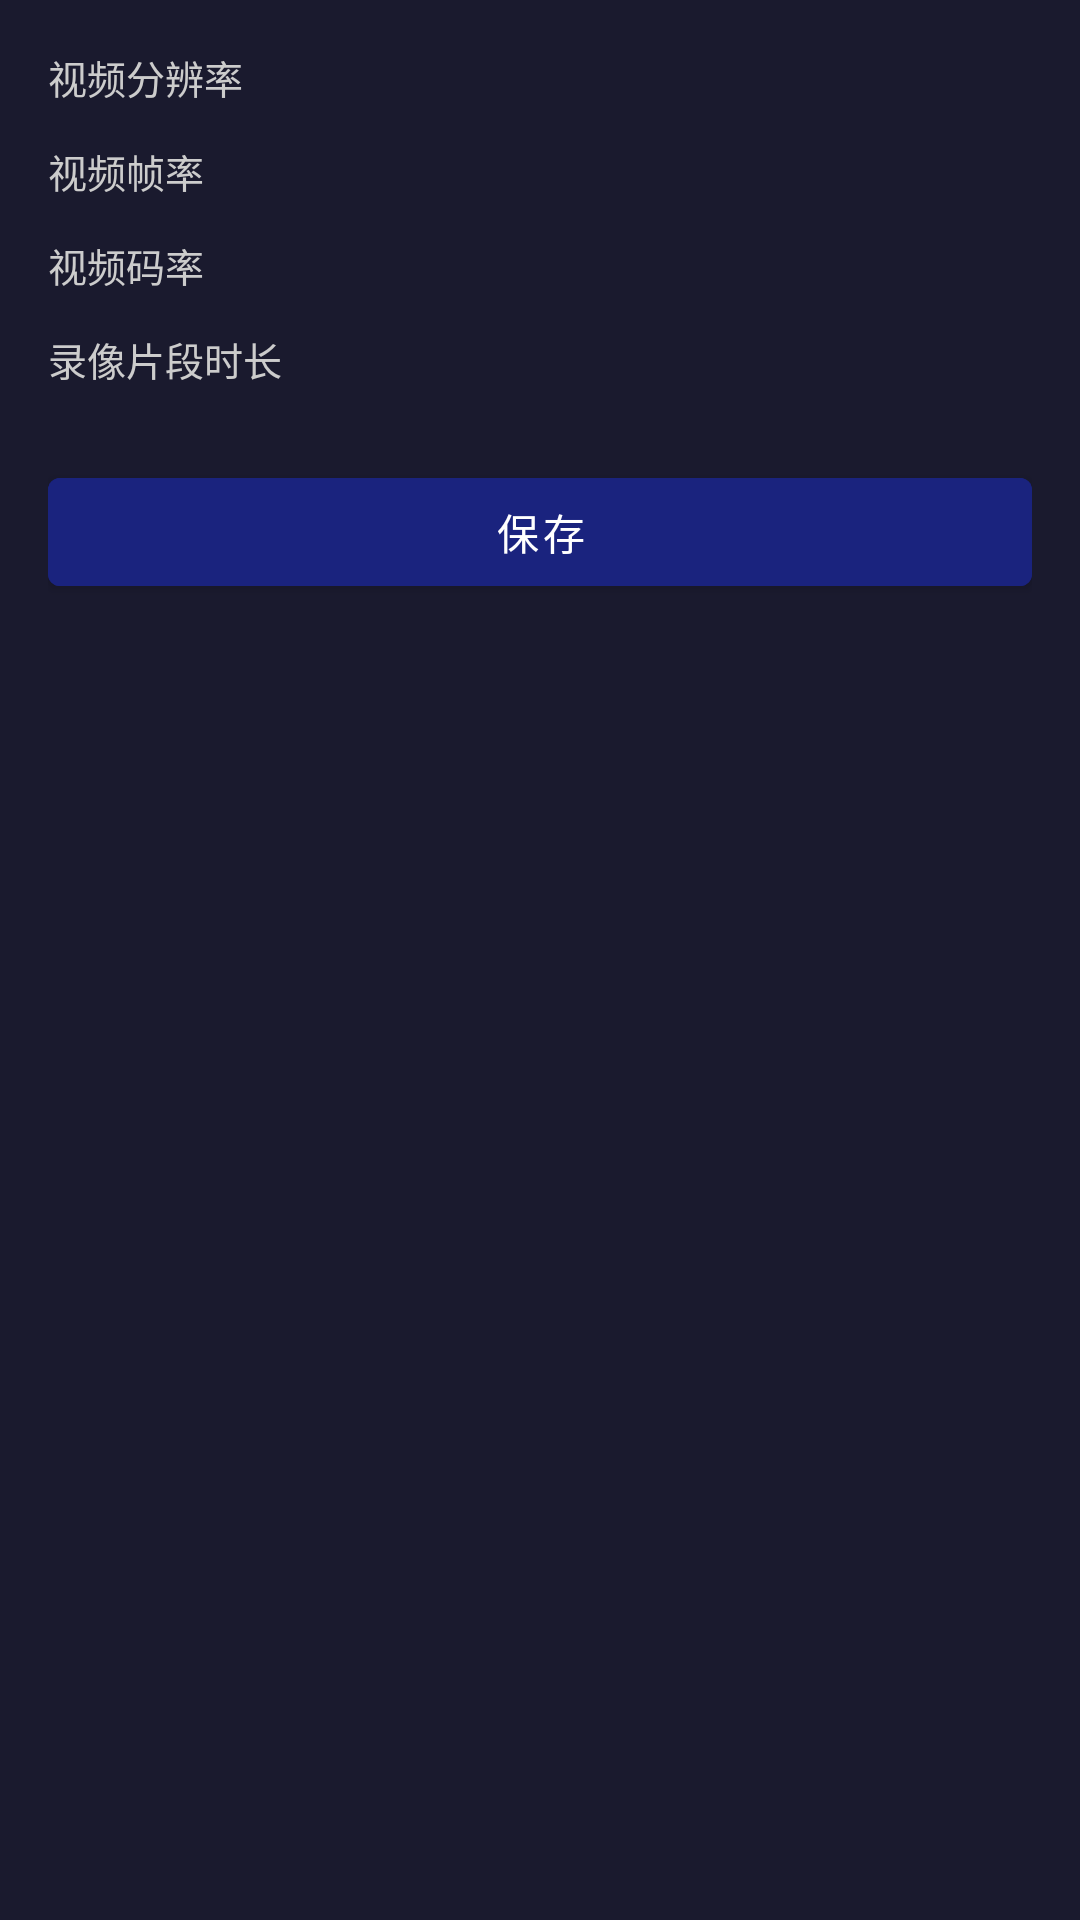

Produce the Android XML layout that renders to this screen, including the resource entries it uses.
<!-- AndroidManifest.xml: application theme Theme.EnforcementApp -->
<!-- res/layout/fragment_settings_general.xml -->
<?xml version="1.0" encoding="utf-8"?>
<ScrollView xmlns:android="http://schemas.android.com/apk/res/android"
    android:layout_width="match_parent"
    android:layout_height="match_parent"
    android:background="#1A1A2E"
    android:padding="16dp">
    <LinearLayout android:layout_width="match_parent" android:layout_height="wrap_content" android:orientation="vertical">

        <TextView android:text="视频分辨率" android:textColor="#CCCCCC" android:textSize="13sp"
            android:layout_width="wrap_content" android:layout_height="wrap_content" />
        <Spinner android:id="@+id/spinnerResolution" android:layout_width="match_parent" android:layout_height="wrap_content"
            android:background="#2A2A3E" android:layout_marginBottom="12dp" />

        <TextView android:text="视频帧率" android:textColor="#CCCCCC" android:textSize="13sp"
            android:layout_width="wrap_content" android:layout_height="wrap_content" />
        <Spinner android:id="@+id/spinnerFps" android:layout_width="match_parent" android:layout_height="wrap_content"
            android:background="#2A2A3E" android:layout_marginBottom="12dp" />

        <TextView android:text="视频码率" android:textColor="#CCCCCC" android:textSize="13sp"
            android:layout_width="wrap_content" android:layout_height="wrap_content" />
        <Spinner android:id="@+id/spinnerBitrate" android:layout_width="match_parent" android:layout_height="wrap_content"
            android:background="#2A2A3E" android:layout_marginBottom="12dp" />

        <TextView android:text="录像片段时长" android:textColor="#CCCCCC" android:textSize="13sp"
            android:layout_width="wrap_content" android:layout_height="wrap_content" />
        <Spinner android:id="@+id/spinnerSegment" android:layout_width="match_parent" android:layout_height="wrap_content"
            android:background="#2A2A3E" android:layout_marginBottom="24dp" />

        <Button android:id="@+id/btnSaveGeneral" android:layout_width="match_parent" android:layout_height="wrap_content"
            android:text="保存" android:backgroundTint="#1A237E" android:textColor="#FFFFFF" />

        <TextView android:id="@+id/tvAppVersion"
            android:layout_width="match_parent" android:layout_height="wrap_content"
            android:gravity="center"
            android:textColor="#888888" android:textSize="11sp"
            android:layout_marginTop="12dp" />
    </LinearLayout>
</ScrollView>
<!-- resources referenced by this layout -->
<resources>
  <style name="Theme.EnforcementApp" parent="Theme.MaterialComponents.DayNight.NoActionBar">
          <item name="colorPrimary">@color/brand_primary</item>
          <item name="colorPrimaryVariant">@color/brand_primary_variant</item>
          <item name="colorOnPrimary">@color/text_primary</item>
          <item name="colorSecondary">@color/accent_blue</item>
          <item name="colorOnSecondary">@color/text_primary</item>
          <item name="colorError">@color/accent_red</item>
          <item name="android:windowBackground">@color/surface_bg</item>
          <item name="android:textColorPrimary">@color/text_primary</item>
          <item name="android:textColorSecondary">@color/text_secondary</item>
      </style>
  <color name="brand_primary">#1A237E</color>
  <color name="brand_primary_variant">#0D47A1</color>
  <color name="text_primary">#FFFFFF</color>
  <color name="accent_blue">#4FB3FF</color>
  <color name="accent_red">#FF5C5C</color>
  <color name="surface_bg">#0E1320</color>
  <color name="text_secondary">#D5DCE8</color>
</resources>
